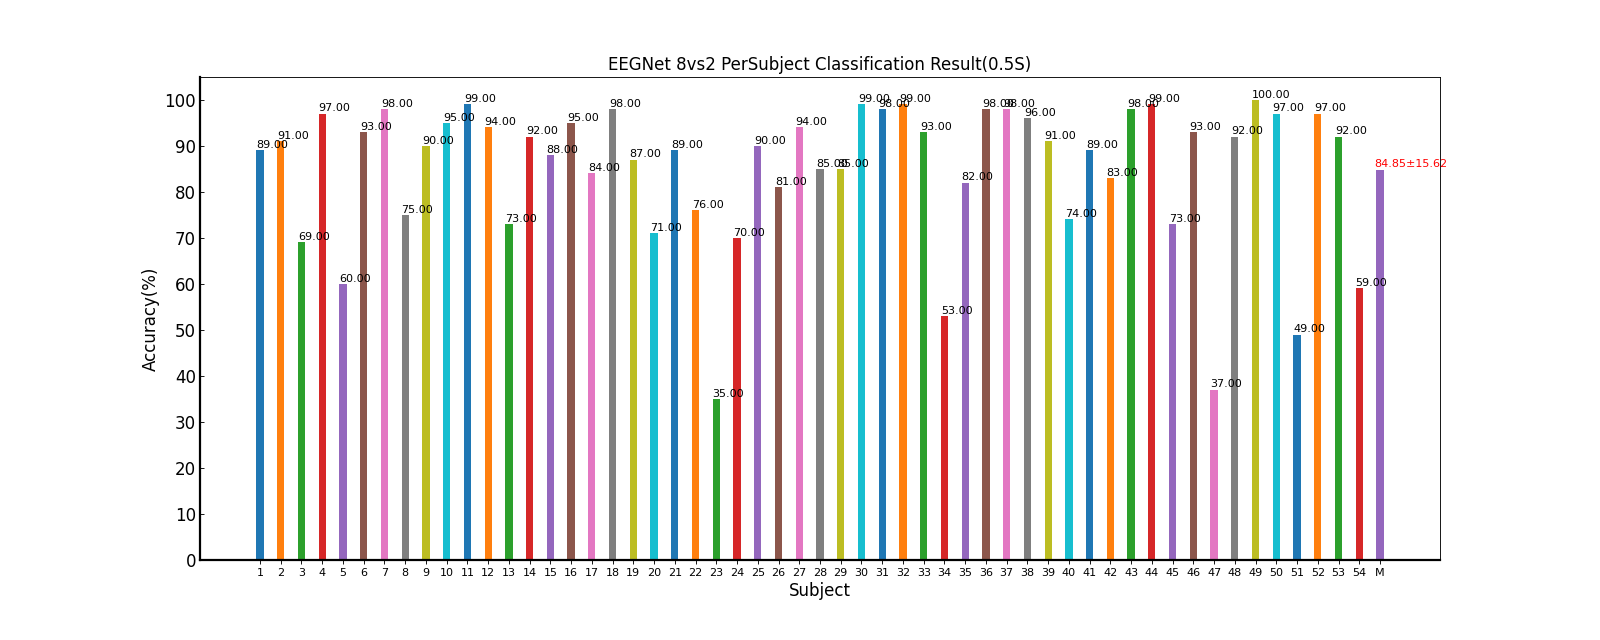

The file beside this chart, header and first rows:
Fold1, Fold2, Fold3, Fold4, Fold5, Mean±Std
100, 70.00, 90.00, 95.00, 90.00, 89.00±11.40
95.00, 85.00, 90.00, 90.00, 95.00, 91.00±4.18
65.00, 70.00, 60.00, 75.00, 75.00, 69.00±6.52
85.00, 100, 100, 100, 100, 97.00±6.71
75.00, 55.00, 70.00, 60.00, 40.00, 60.00±13.69
95.00, 100, 95.00, 90.00, 85.00, 93.00±5.70
100, 95.00, 100, 95.00, 100, 98.00±2.74
70.00, 80.00, 80.00, 80.00, 65.00, 75.00±7.07
85.00, 90.00, 90.00, 90.00, 95.00, 90.00±3.54
90.00, 95.00, 95.00, 95.00, 100, 95.00±3.54
100, 100, 100, 100, 95.00, 99.00±2.24
85.00, 100, 95.00, 95.00, 95.00, 94.00±5.48
75.00, 80.00, 95.00, 60.00, 55.00, 73.00±16.05
90.00, 100, 95.00, 85.00, 90.00, 92.00±5.70
90.00, 80.00, 95.00, 90.00, 85.00, 88.00±5.70
95.00, 90.00, 95.00, 100, 95.00, 95.00±3.54
85.00, 90.00, 85.00, 80.00, 80.00, 84.00±4.18
95.00, 100, 100, 100, 95.00, 98.00±2.74
75.00, 80.00, 100, 100, 80.00, 87.00±12.04
65.00, 75.00, 60.00, 80.00, 75.00, 71.00±8.22
80.00, 100, 90.00, 90.00, 85.00, 89.00±7.42
75.00, 90.00, 80.00, 75.00, 60.00, 76.00±10.84
35.00, 50.00, 35.00, 30.00, 25.00, 35.00±9.35
80.00, 70.00, 65.00, 75.00, 60.00, 70.00±7.91
90.00, 75.00, 100, 95.00, 90.00, 90.00±9.35
85.00, 75.00, 80.00, 90.00, 75.00, 81.00±6.52
100, 90.00, 100, 95.00, 85.00, 94.00±6.52
90.00, 90.00, 80.00, 90.00, 75.00, 85.00±7.07
75.00, 80.00, 90.00, 90.00, 90.00, 85.00±7.07
100, 100, 95.00, 100, 100, 99.00±2.24
95.00, 95.00, 100, 100, 100, 98.00±2.74
100, 100, 100, 100, 95.00, 99.00±2.24
90.00, 100, 100, 85.00, 90.00, 93.00±6.71
30.00, 55.00, 50.00, 85.00, 45.00, 53.00±20.19
70.00, 90.00, 80.00, 80.00, 90.00, 82.00±8.37
90.00, 100, 100, 100, 100, 98.00±4.47
100, 100, 100, 95.00, 95.00, 98.00±2.74
100, 95.00, 100, 90.00, 95.00, 96.00±4.18
90.00, 85.00, 95.00, 95.00, 90.00, 91.00±4.18
80.00, 70.00, 80.00, 75.00, 65.00, 74.00±6.52
100, 95.00, 90.00, 85.00, 75.00, 89.00±9.62
85.00, 85.00, 85.00, 80.00, 80.00, 83.00±2.74
95.00, 100, 100, 95.00, 100, 98.00±2.74
95.00, 100, 100, 100, 100, 99.00±2.24
70.00, 65.00, 75.00, 80.00, 75.00, 73.00±5.70
95.00, 90.00, 95.00, 95.00, 90.00, 93.00±2.74
40.00, 25.00, 40.00, 40.00, 40.00, 37.00±6.71
95.00, 95.00, 90.00, 95.00, 85.00, 92.00±4.47
100, 100, 100, 100, 100, 100.00±0.00
90.00, 100, 95.00, 100, 100, 97.00±4.47
45.00, 55.00, 60.00, 50.00, 35.00, 49.00±9.62
95.00, 100, 95.00, 100, 95.00, 97.00±2.74
95.00, 95.00, 90.00, 90.00, 90.00, 92.00±2.74
65.00, 70.00, 45.00, 40.00, 75.00, 59.00±15.57
83.98, 85.56, 86.48, 86.02, 82.22, 84.85±15.62
